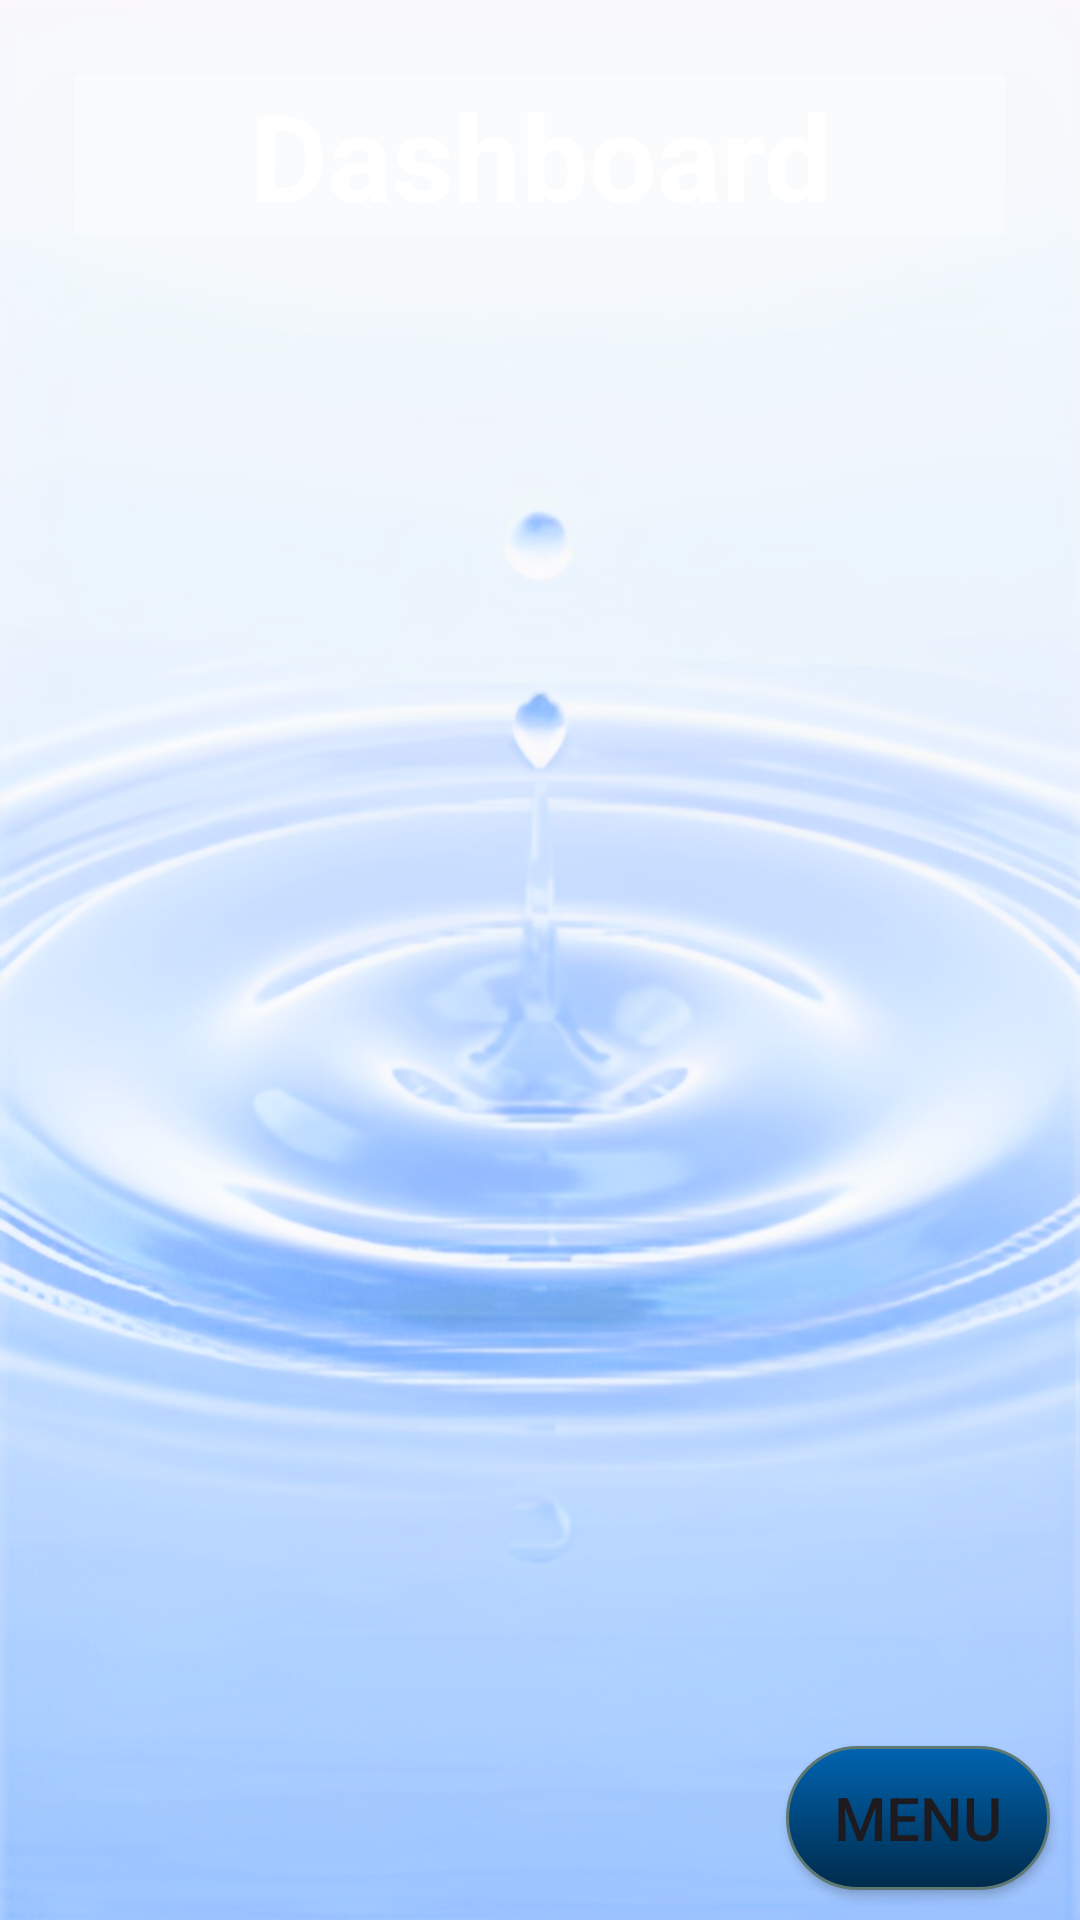

Write the Android layout XML for this screen, with the resource values it uses.
<!-- AndroidManifest.xml: application theme Theme.HydroApp -->
<!-- res/layout/activity_dashboard.xml -->
<?xml version="1.0" encoding="utf-8"?>
<RelativeLayout xmlns:android="http://schemas.android.com/apk/res/android"
    xmlns:app="http://schemas.android.com/apk/res-auto"
    xmlns:tools="http://schemas.android.com/tools"
    android:id="@+id/main"
    android:layout_width="match_parent"
    android:layout_height="match_parent"
    android:background="@drawable/background"
    tools:context=".DashboardActivity">

    <TextView
        android:id="@+id/tvDashboard"
        android:layout_width="match_parent"
        android:layout_height="wrap_content"
        android:text="@string/heading_dashboard"
        android:textSize="40sp"
        android:textStyle="bold"
        android:textColor="@color/white"
        android:gravity="center"
        android:layout_margin="25dp"
        android:background="#50FFFFFF"/>

    <Button
        android:id="@+id/btnMenu"
        android:layout_width="wrap_content"
        android:layout_height="wrap_content"
        android:text="@string/button_menu"
        android:textSize="20sp"
        android:layout_alignParentEnd="true"
        android:layout_alignParentBottom="true"
        android:background="@drawable/button_gradient"
        android:layout_marginBottom="10dp"
        android:layout_marginEnd="10dp"
        app:backgroundTint="@null"/>

</RelativeLayout>
<!-- resources referenced by this layout -->
<resources>
  <color name="white">#FFFFFFFF</color>
  <!-- drawable background: png bitmap (drawable, 512177 bytes) -->
  <!-- drawable button_gradient (drawable) -->
  <shape xmlns:android="http://schemas.android.com/apk/res/android"
      android:shape="rectangle">
      <corners android:radius="25dip" />
      <stroke android:width="1dip" android:color="#5e7974" />
      <gradient
          android:startColor="#0064B1"
          android:endColor="#002B4B"
          android:angle="-90" />
  </shape>
  <string name="button_menu">Menu</string>
  <string name="heading_dashboard">Dashboard</string>
  <style name="Theme.HydroApp" parent="Base.Theme.HydroApp" />
  <style name="Base.Theme.HydroApp" parent="Theme.Material3.DayNight.NoActionBar">
          
          
      </style>
</resources>
